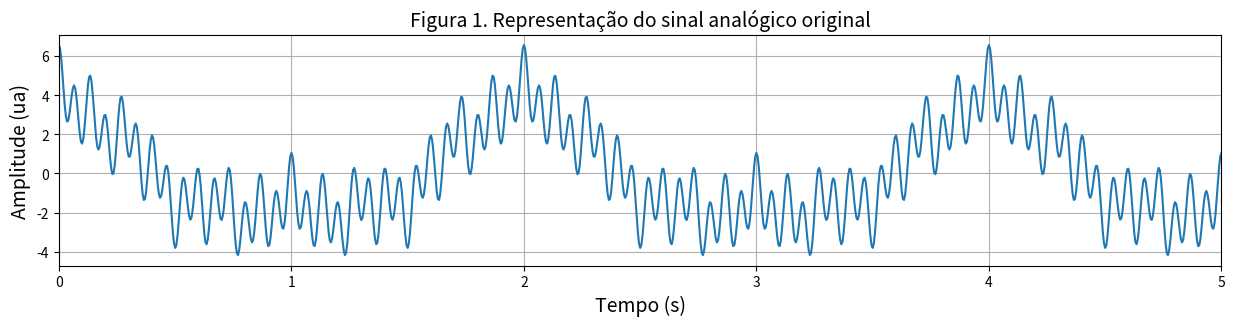
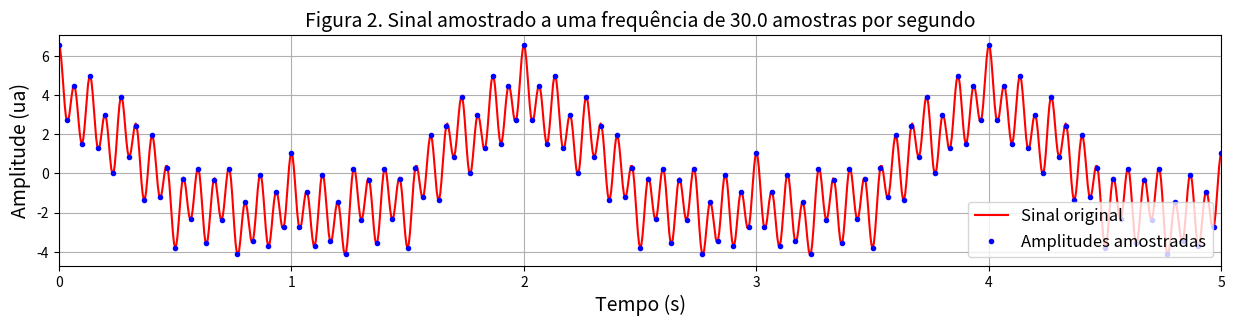
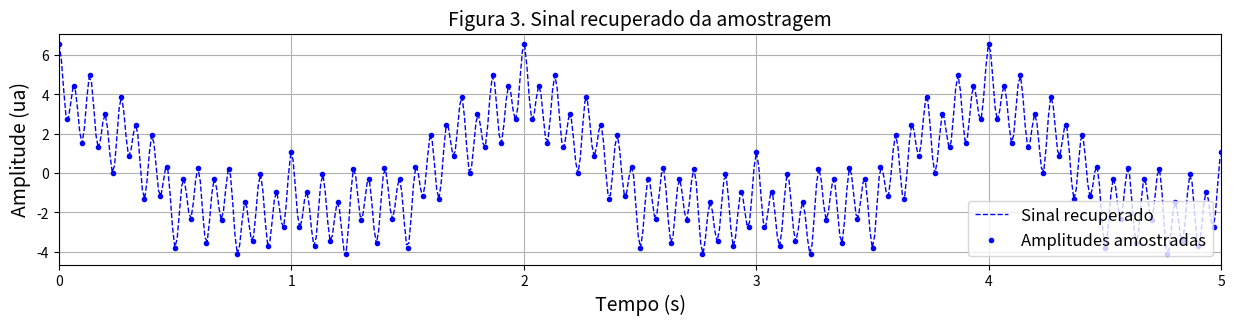
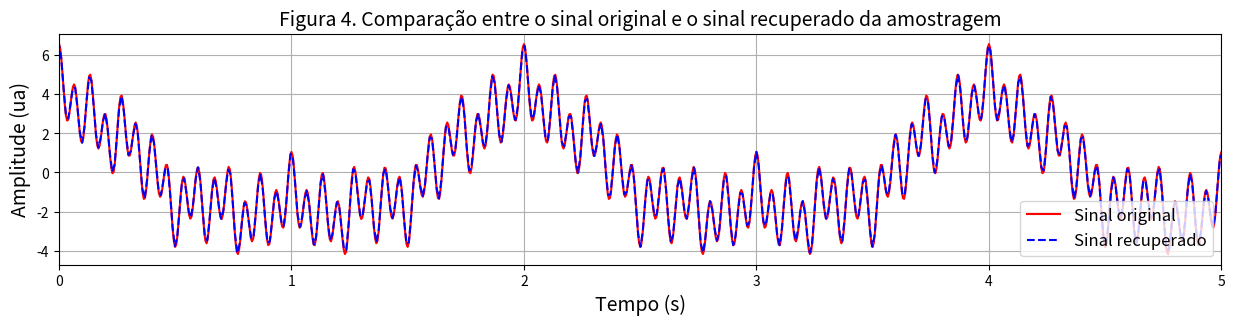

These charts were generated, in order, by the following Python code:
"""
Notebook utilizado para apresentar uma introdução à teoria da amostragem de sinais.
Criado para a disciplina Geofísica I da Universidade Federal de Uberlândia.

Protegido por licença GPL v3.0. O uso e a reprodução são livres para fins educacionais
desde que citada a fonte.

[redacted]
[email redacted]

Última modificação: 02/02/2021
"""

from scipy.interpolate import interp1d
import numpy as np
from matplotlib import pyplot as plt
%matplotlib inline


# funções para os cálculos

def gera_funcao_ref(a, f, t_max):
    """
    Gera uma função obtida a partir de uma sobreposição de funções cosseno, onde cada uma delas é caracterizada por
    uma amplitude A e frequência f na forma s(t) = A * cos(2 * pi * f * t). A sobreposição destas funções será o sinal
    analógico de referência. Esta função pode ser amostrada em qualquer instante de tempo que se queira, de forma 
    que esta é a melhor forma de representar um sinal contínuo para os objetivos desta demonstração.
    """

    dt = t_max/1000
    tt = np.arange(-t_max, (2*t_max) + dt, dt)                        # eixo de tempo estendido
    
    s = np.zeros(np.shape(tt))
    
    for i in range(len(a)):
        s = s + (a[i] * np.cos(2 * np.pi * f[i] * tt))
        
    return interp1d(tt, s)      # função que caracteriza o sinal analógico
    

def gera_sinal_analogico(t_max, f_sinal):
    """
    Gera a representação do sinal analógico. O que faz na verdade é calcular as amplitudes da função cosseno com inervalo
    de amostragem curto o suficiente para que ela possa ser visualizada como um sinal analógico contínuo.
    """
    
    dt = t_max/1000
    tt = np.arange(-t_max, (2*t_max), dt)

    return f_sinal(tt), tt
    
    
def amostra_sinal(t_max, dt, f_sinal):
    """
    Faz a amostragem do sinal calculando as amplitudes da função cosseno de acordo com o intervalo
    de amostragem definido.
    """
    
    t_amostrado = np.arange(-t_max, t_max*2, dt)
    sinal_amostrado = f_sinal(t_amostrado)      # representação aproximada do sinal "analógico"
    
    return sinal_amostrado, t_amostrado


def recupera_sinal(t_in, s_in):
    """
    Interpola as amplitudes que foram amostradas da função cosseno para demonstrar como seria o
    comportamento real do sinal recuperado a partir destas amostras.
    """
    
    s_out = interp1d(t_in, s_in, kind='cubic')
    
    t_max = np.max(t_in)
    dt = t_max/1000
    tt = np.arange(-t_max, (2*t_max) + dt, dt)
    i1 = np.abs(tt - t_in[0]).argmin()
    i2 = np.abs(tt - t_in[-1]).argmin()

    return s_out(tt[i1+1:i2]), tt[i1+1:i2]
    

# funções de figuras

def plota_amostragem(tt1, s1, tt2, s2, t_w, titulo):
    """
    Plota as amplitudes amostradas em relação ao sinal analógico original
    """
        
    fig, ax = plt.subplots(figsize=(15,3))
    ax.plot(tt1, s1, '-r', label='Sinal original')
    ax.plot(tt2, s2, '.b', label='Amplitudes amostradas')
    ax.set_xlabel("Tempo (s)", fontsize=14)
    ax.set_ylabel("Amplitude (ua)", fontsize=14)
    ax.set_title(titulo, fontsize=14)
    ax.set_xlim([0, t_w])
    ax.grid()
    ax.legend(loc='lower right', fontsize=12)

    
def plota_sinal(tt, a, t_w, titulo):
    """
    Plota a função cosseno calculada a intervalos de tempo pequenos o suficiente para que se possa 
    fazer uma representação do sinal analógico original.
    """
    
    fig, ax = plt.subplots(figsize=(15,3))
    ax.plot(tt, a)
    ax.set_xlabel("Tempo (s)", fontsize=14)
    ax.set_ylabel("Amplitude (ua)", fontsize=14)
    ax.set_title(titulo, fontsize=14)
    ax.set_xlim([0, t_w])
    ax.grid()
    
    
def plota_representacao(tt_am, s_am, tt_rec, s_rec, t_w, titulo):
    """
    Plota a interpolação do sinal feita a partir das amostras obtidas do sinal analógico.
    """
    
    fig, ax = plt.subplots(figsize=(15,3))
    ax.plot(tt_rec, s_rec, '--b', label='Sinal recuperado', linewidth=1)
    ax.plot(tt_am, s_am, '.b', label='Amplitudes amostradas')
    ax.set_xlabel("Tempo (s)", fontsize=14)
    ax.set_ylabel("Amplitude (ua)", fontsize=14)
    ax.set_title(titulo, fontsize=14)
    ax.set_xlim([0, t_w])
    ax.grid()
    ax.legend(loc='lower right', fontsize=12)
    
    
def plota_comparacao(tt1, s1, tt2, s2, t_w, titulo):
    """
    Plota a interpolação do sinal feita a partir das amostras obtidas do sinal analógico e a sobrepõe à 
    representação do sinal analógico original.
    """
    
    fig, ax = plt.subplots(figsize=(15,3))
    ax.plot(tt1, s1, '-r', label='Sinal original')
    ax.plot(tt2, s2, '--b', label='Sinal recuperado')
    ax.set_xlabel("Tempo (s)", fontsize=14)
    ax.set_ylabel("Amplitude (ua)", fontsize=14)
    ax.set_title(titulo, fontsize=14)
    ax.set_xlim([0, t_w])
    ax.grid()
    ax.legend(loc='lower right', fontsize=12)

a1 = 1.00      # amplitude da componente s_1(t) em unidades de amplitude
f1 = 1.00      # frequência da componente s_1(t) em Hertz

a2 = 0.50      # amplitude da componente s_2(t) em unidades de amplitude
f2 = 3.00      # frequência da componente s_2(t) em Hertz

a3 = 1.50      # amplitude da componente s_3(t) em unidades de amplitude
f3 = 15.0      # frequência da componente s_3(t) em Hertz

a4 = 2.75      # amplitude da componente s_4(t) em unidades de amplitude
f4 = 0.50      # frequência da componente s_4(t) em Hertz

a5 = 0.80      # amplitude da componente s_5(t) em unidades de amplitude
f5 = 7.00      # frequência da componente s_5(t) em Hertz


janela_tempo = 5.0              # janela temporal em segundos

funcao_sinal = gera_funcao_ref([a1, a2, a3, a4, a5], [f1, f2, f3, f4, f5], janela_tempo)

sinal_analogico, t_analogico = gera_sinal_analogico(janela_tempo, funcao_sinal)
plota_sinal(t_analogico, sinal_analogico, janela_tempo, "Figura 1. Representação do sinal analógico original")

f_N = 15.0          # frequência de Nyquist, em Hz
f_am = 2 * f_N      # frequência de amostragem

sinal_amostrado, t_amostrado = amostra_sinal(janela_tempo, 1/f_am, funcao_sinal)
plota_amostragem(t_analogico, sinal_analogico, t_amostrado, sinal_amostrado, janela_tempo, \
                 "Figura 2. Sinal amostrado a uma frequência de " + str(f_am) + " amostras por segundo")

sinal_rec, t_rec = recupera_sinal(t_amostrado, sinal_amostrado)
plota_representacao(t_amostrado, sinal_amostrado, t_rec, sinal_rec, janela_tempo, "Figura 3. Sinal recuperado da amostragem")

plota_comparacao(t_analogico, sinal_analogico, t_rec, sinal_rec, janela_tempo, \
                 "Figura 4. Comparação entre o sinal original e o sinal recuperado da amostragem")